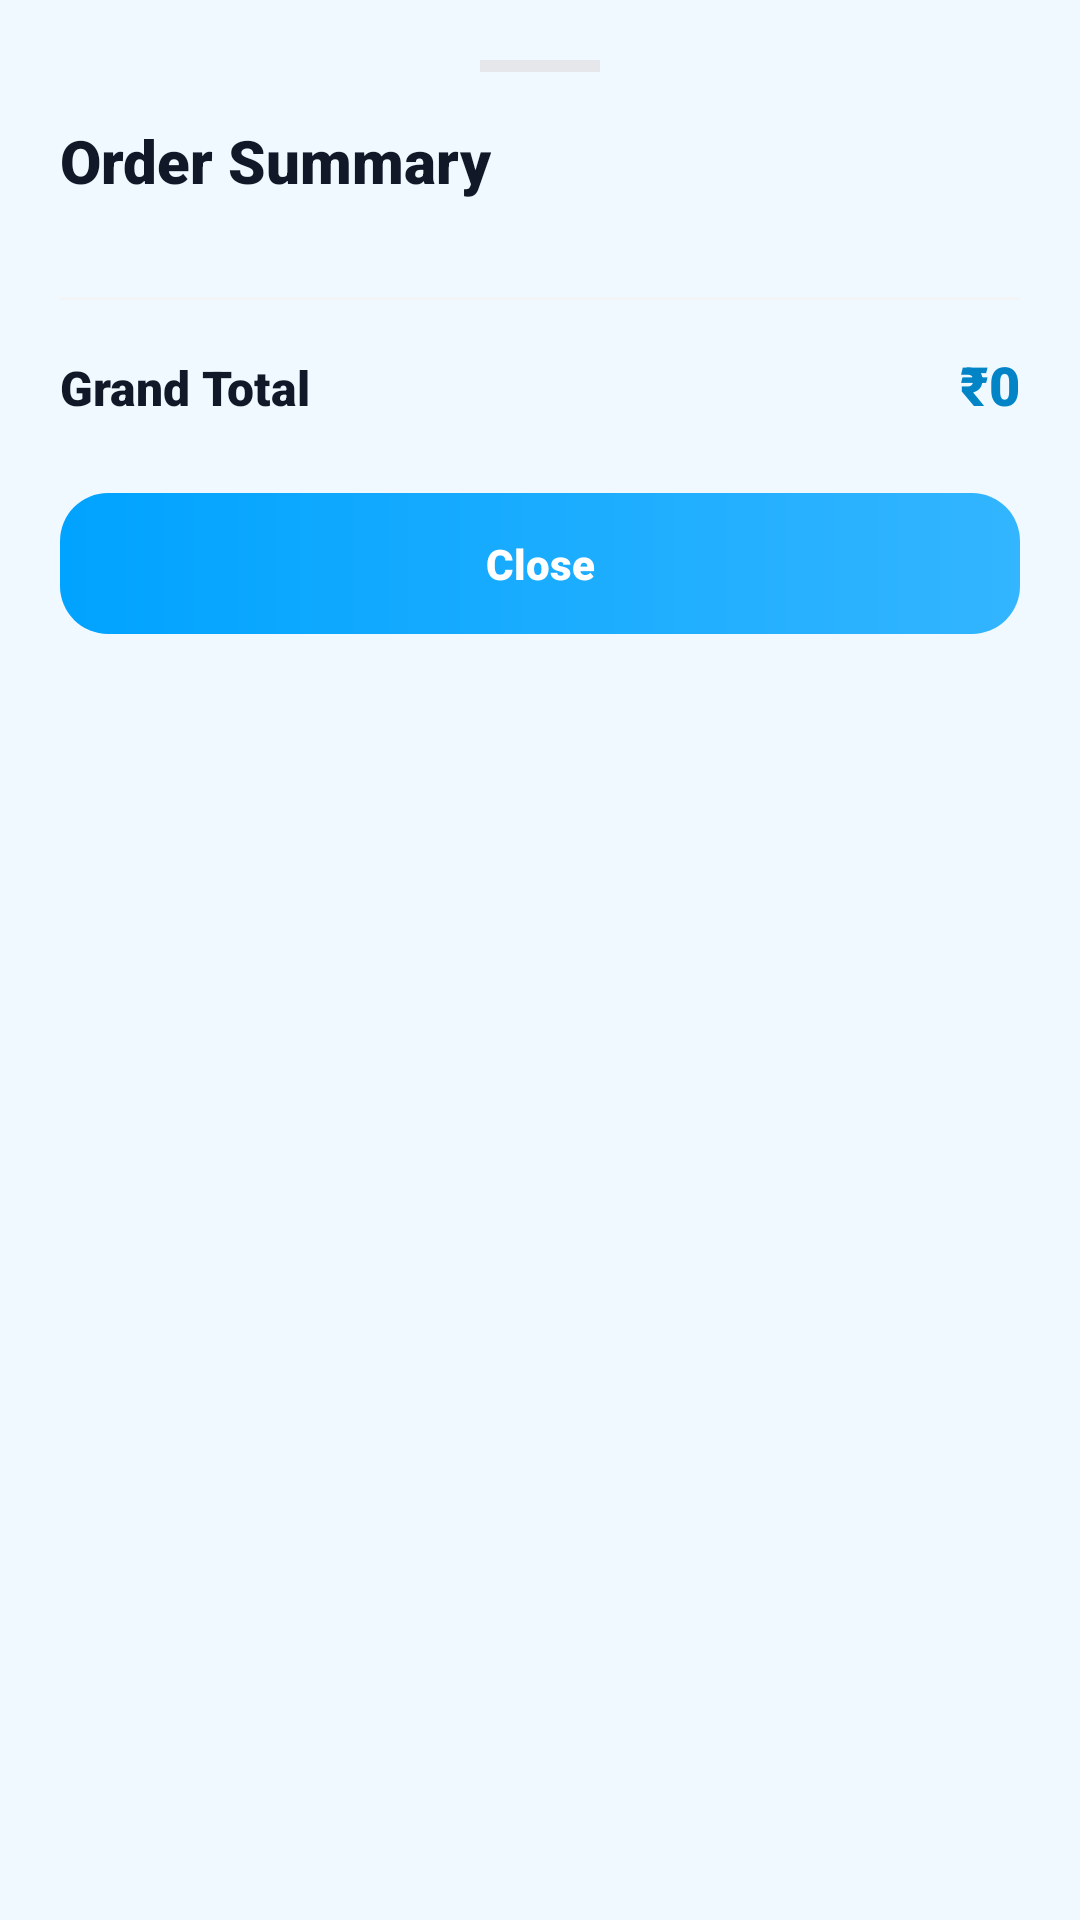

Layout XML and referenced resources for this Android screen:
<!-- AndroidManifest.xml: application theme Theme.Freshfold -->
<!-- res/layout/layout_order_summary_sheet.xml -->
<?xml version="1.0" encoding="utf-8"?>
<LinearLayout xmlns:android="http://schemas.android.com/apk/res/android"
    xmlns:app="http://schemas.android.com/apk/res-auto"
    android:layout_width="match_parent"
    android:layout_height="wrap_content"
    android:background="@drawable/bg_bottom_sheet_white"
    android:orientation="vertical"
    android:padding="20dp">

    <View
        android:layout_width="40dp"
        android:layout_height="4dp"
        android:layout_gravity="center"
        android:layout_marginBottom="16dp"
        android:background="#E5E7EB" />

    <TextView
        android:layout_width="wrap_content"
        android:layout_height="wrap_content"
        android:fontFamily="sans-serif-black"
        android:text="Order Summary"
        android:textColor="#111827"
        android:textSize="20sp" />

    <androidx.core.widget.NestedScrollView
        android:layout_width="match_parent"
        android:layout_height="wrap_content"
        android:layout_marginTop="16dp"
        android:maxHeight="350dp">

        <LinearLayout
            android:id="@+id/itemsListContainer"
            android:layout_width="match_parent"
            android:layout_height="wrap_content"
            android:orientation="vertical" />

    </androidx.core.widget.NestedScrollView>

    <View
        android:layout_width="match_parent"
        android:layout_height="1dp"
        android:layout_marginVertical="16dp"
        android:background="#F3F4F6" />

    <LinearLayout
        android:layout_width="match_parent"
        android:layout_height="wrap_content"
        android:orientation="horizontal">

        <TextView
            android:layout_width="0dp"
            android:layout_height="wrap_content"
            android:layout_weight="1"
            android:fontFamily="sans-serif-black"
            android:text="Grand Total"
            android:textColor="#111827"
            android:textSize="16sp" />

        <TextView
            android:id="@+id/dialogTotal"
            android:layout_width="wrap_content"
            android:layout_height="wrap_content"
            android:fontFamily="sans-serif-black"
            android:text="₹0"
            android:textColor="#0284C7"
            android:textSize="18sp" />

    </LinearLayout>

    <TextView
        android:id="@+id/btnClose"
        android:layout_width="match_parent"
        android:layout_height="wrap_content"
        android:layout_marginTop="24dp"
        android:background="@drawable/bg_btn_primary"
        android:gravity="center"
        android:paddingVertical="14dp"
        android:text="Close"
        android:textColor="#FFFFFF"
        android:fontFamily="sans-serif-black" />

</LinearLayout>
<!-- resources referenced by this layout -->
<resources>
  <!-- drawable bg_btn_primary (drawable) -->
  <?xml version="1.0" encoding="utf-8"?>
  <shape xmlns:android="http://schemas.android.com/apk/res/android"
      android:shape="rectangle">
      <gradient
          android:startColor="@color/brand_indigo"
          android:endColor="@color/brand_indigo_light"
          android:angle="0" />
      <corners android:radius="16dp" />
  </shape>
  <style name="Theme.Freshfold" parent="Base.Theme.Freshfold" />
  <color name="brand_indigo">#00A3FF</color>
  <color name="brand_indigo_light">#33B5FF</color>
  <style name="Base.Theme.Freshfold" parent="Theme.Material3.DayNight.NoActionBar">
          <item name="colorPrimary">@color/brand_indigo</item>
          <item name="colorPrimaryVariant">@color/brand_indigo_dark</item>
          <item name="colorSecondary">@color/brand_mint</item>
          <item name="colorSurface">@color/bg_surface</item>
          <item name="android:colorBackground">@color/bg_app</item>
          <item name="android:windowBackground">@color/bg_app</item>
          <item name="android:statusBarColor">@android:color/transparent</item>
          <item name="android:windowLightStatusBar" tools:targetApi="m">false</item>
      </style>
  <color name="brand_indigo_dark">#0077CC</color>
  <color name="brand_mint">#00D6A3</color>
  <color name="bg_surface">#FFFFFF</color>
  <color name="bg_app">#F0F9FF</color>
</resources>
